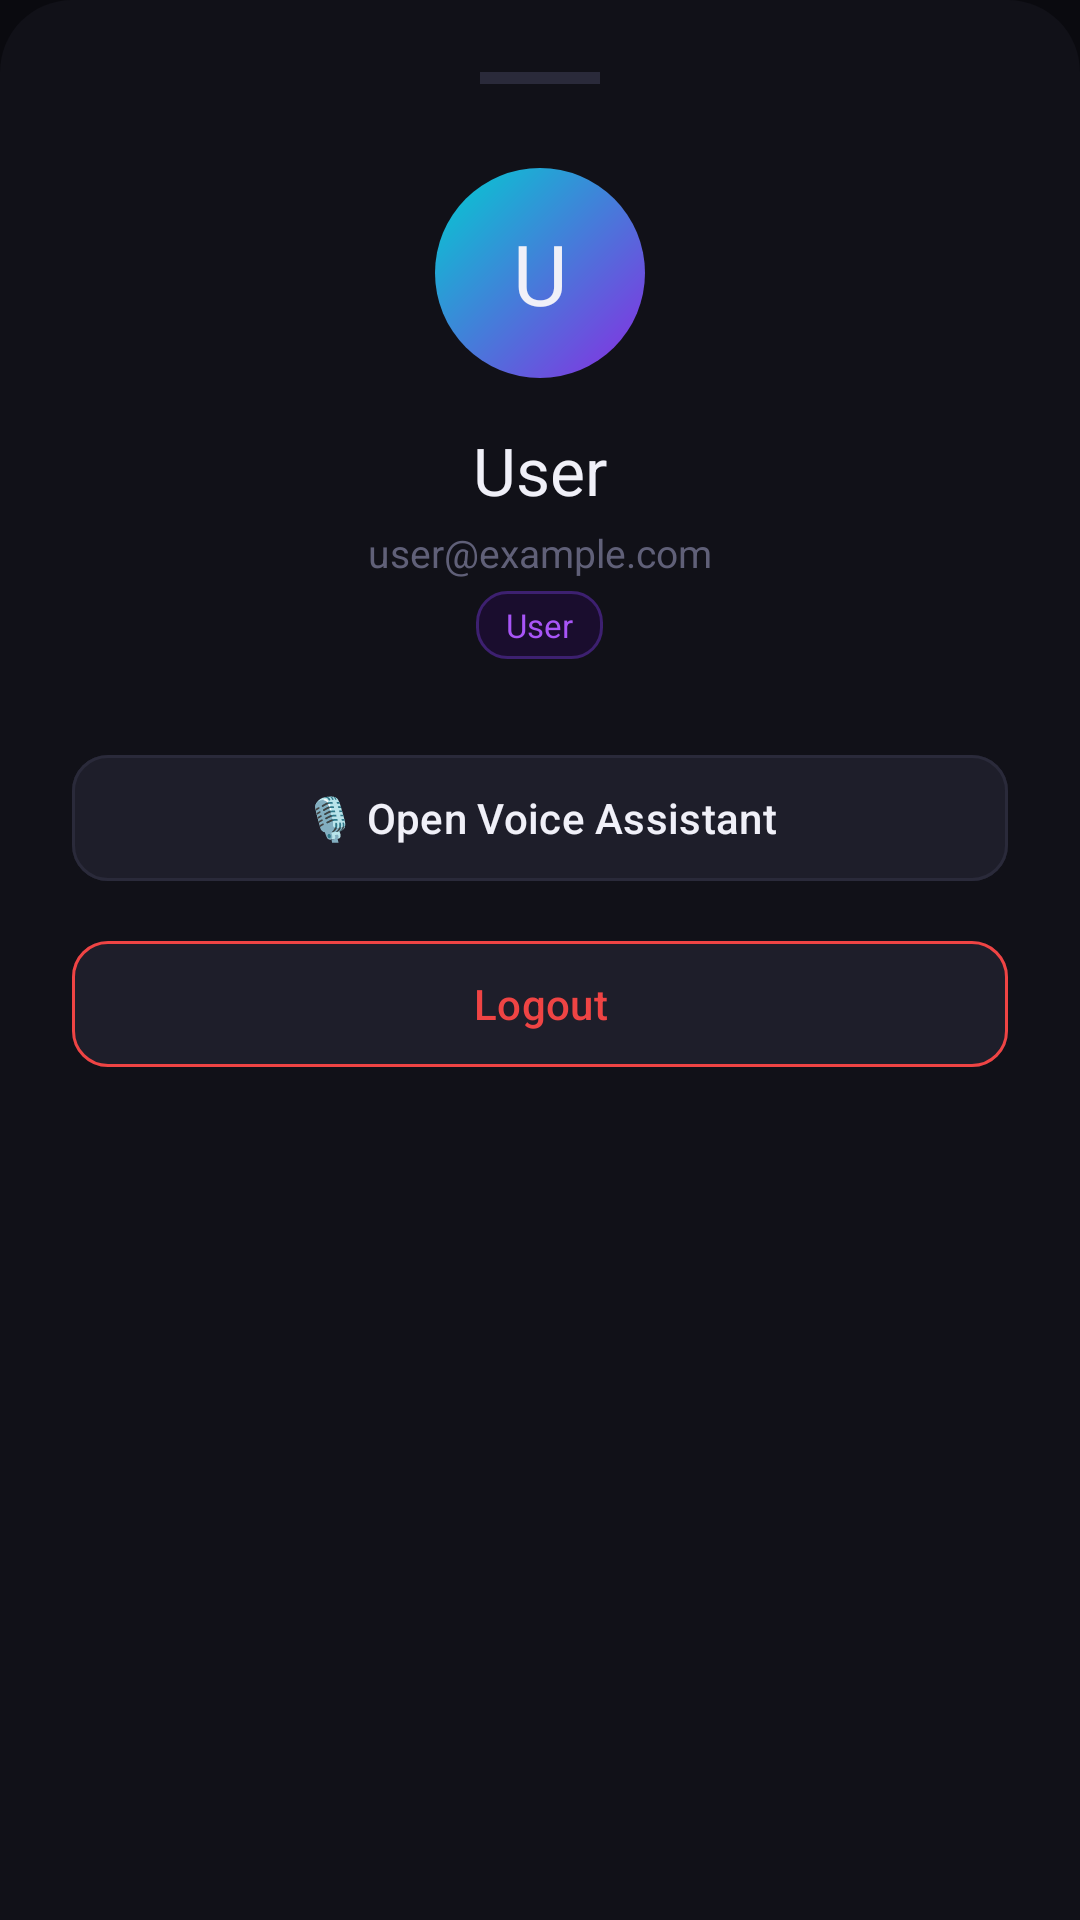

This screen was rendered from an Android layout file. Write that file and the resources it references.
<!-- AndroidManifest.xml: application theme Theme.RebelAI -->
<!-- res/layout/sheet_profile.xml -->
<?xml version="1.0" encoding="utf-8"?>
<LinearLayout xmlns:android="http://schemas.android.com/apk/res/android"
    android:layout_width="match_parent"
    android:layout_height="wrap_content"
    android:orientation="vertical"
    android:background="@drawable/bg_bottom_sheet"
    android:padding="24dp"
    android:paddingTop="32dp"
    android:gravity="center_horizontal">

    
    <View android:layout_width="40dp" android:layout_height="4dp"
        android:background="@color/outline" android:layout_gravity="center"
        android:layout_marginBottom="28dp" />

    
    <TextView android:layout_width="70dp" android:layout_height="70dp"
        android:id="@+id/tvSheetAvatarChar"
        android:text="U" android:textSize="28sp" android:textColor="@color/text_primary"
        android:gravity="center" 
        android:background="@drawable/bg_gradient_avatar" android:layout_marginBottom="16dp" />

    
    <TextView android:id="@+id/tvSheetName" android:layout_width="wrap_content"
        android:layout_height="wrap_content" android:text="User"
        android:textSize="22sp" 
        android:textColor="@color/text_primary" android:layout_marginBottom="4dp" />

    
    <TextView android:id="@+id/tvSheetEmail" android:layout_width="wrap_content"
        android:layout_height="wrap_content" android:text="user@example.com"
        android:textSize="13sp" android:textColor="@color/text_muted" android:layout_marginBottom="4dp" />

    
    <TextView android:id="@+id/tvSheetRole" android:layout_width="wrap_content"
        android:layout_height="wrap_content" android:text="User"
        android:textSize="11sp" android:textColor="@color/rebel_purple_light"
        android:background="@drawable/bg_role_badge"
        android:paddingHorizontal="10dp" android:paddingVertical="4dp" android:layout_marginBottom="28dp" />

    
    <com.google.android.material.button.MaterialButton
        android:id="@+id/btnSheetVoice"
        android:layout_width="match_parent"
        android:layout_height="50dp"
        android:text="🎙 Open Voice Assistant"
        android:backgroundTint="@color/bg_hover"
        android:textColor="@color/text_primary"
        app:strokeColor="@color/outline"
        app:strokeWidth="1dp"
        app:cornerRadius="12dp"
        android:layout_marginBottom="12dp"
        xmlns:app="http://schemas.android.com/apk/res-auto" />

    
    <com.google.android.material.button.MaterialButton
        android:id="@+id/btnSheetLogout"
        android:layout_width="match_parent"
        android:layout_height="50dp"
        android:text="Logout"
        android:backgroundTint="@color/bg_hover"
        android:textColor="@color/rebel_red"
        app:strokeColor="@color/rebel_red"
        app:strokeWidth="1dp"
        app:cornerRadius="12dp"
        android:layout_marginBottom="8dp"
        xmlns:app="http://schemas.android.com/apk/res-auto" />

</LinearLayout>
<!-- resources referenced by this layout -->
<resources>
  <color name="bg_hover">#1E1E2A</color>
  <color name="outline">#2A2A3A</color>
  <color name="rebel_purple_light">#A855F7</color>
  <color name="rebel_red">#EF4444</color>
  <color name="text_muted">#606078</color>
  <color name="text_primary">#F0F0F8</color>
  <!-- drawable bg_bottom_sheet (drawable) -->
  <?xml version="1.0" encoding="utf-8"?>
  <shape xmlns:android="http://schemas.android.com/apk/res/android" android:shape="rectangle">
      <solid android:color="#111118" />
      <corners android:topLeftRadius="24dp" android:topRightRadius="24dp" />
  </shape>
  <!-- drawable bg_gradient_avatar (drawable) -->
  <?xml version="1.0" encoding="utf-8"?>
  <shape xmlns:android="http://schemas.android.com/apk/res/android"
      android:shape="oval">
      <gradient
          android:startColor="#8A2BE2"
          android:endColor="#00CED1"
          android:angle="135"
          android:type="linear" />
  </shape>
  <!-- drawable bg_role_badge (drawable) -->
  <?xml version="1.0" encoding="utf-8"?>
  <shape xmlns:android="http://schemas.android.com/apk/res/android" android:shape="rectangle">
      <solid android:color="#1A0D2E" />
      <stroke android:color="#3D2070" android:width="1dp" />
      <corners android:radius="10dp" />
  </shape>
  <style name="Theme.RebelAI" parent="Theme.Material3.Dark.NoActionBar">
          <item name="colorPrimary">@color/rebel_purple</item>
          <item name="colorPrimaryVariant">@color/rebel_purple_light</item>
          <item name="colorSecondary">@color/rebel_teal</item>
          <item name="colorSecondaryVariant">@color/rebel_teal_light</item>
          <item name="colorSurface">@color/bg_secondary</item>
          <item name="colorSurfaceVariant">@color/bg_tertiary</item>
          <item name="colorOnPrimary">@color/text_primary</item>
          <item name="colorOnSurface">@color/text_primary</item>
          <item name="android:colorBackground">@color/bg_primary</item>
          <item name="android:windowBackground">@color/bg_primary</item>
          <item name="android:statusBarColor">@color/bg_primary</item>
          <item name="android:navigationBarColor">@color/bg_primary</item>
          <item name="android:windowLightStatusBar">false</item>
          <item name="android:windowLightNavigationBar">false</item>
          
          <item name="materialCardViewStyle">@style/CardStyle.RebelAI</item>
      </style>
  <color name="rebel_purple">#8A2BE2</color>
  <color name="rebel_teal">#00CED1</color>
  <color name="rebel_teal_light">#22D3EE</color>
  <color name="bg_secondary">#111118</color>
  <color name="bg_tertiary">#1A1A24</color>
  <color name="bg_primary">#0A0A0F</color>
  <style name="CardStyle.RebelAI" parent="Widget.Material3.CardView.Filled">
          <item name="cardBackgroundColor">@color/bg_card</item>
          <item name="cardCornerRadius">16dp</item>
          <item name="cardElevation">0dp</item>
          <item name="strokeColor">@color/outline</item>
          <item name="strokeWidth">1dp</item>
      </style>
  <color name="bg_card">#16161F</color>
</resources>
